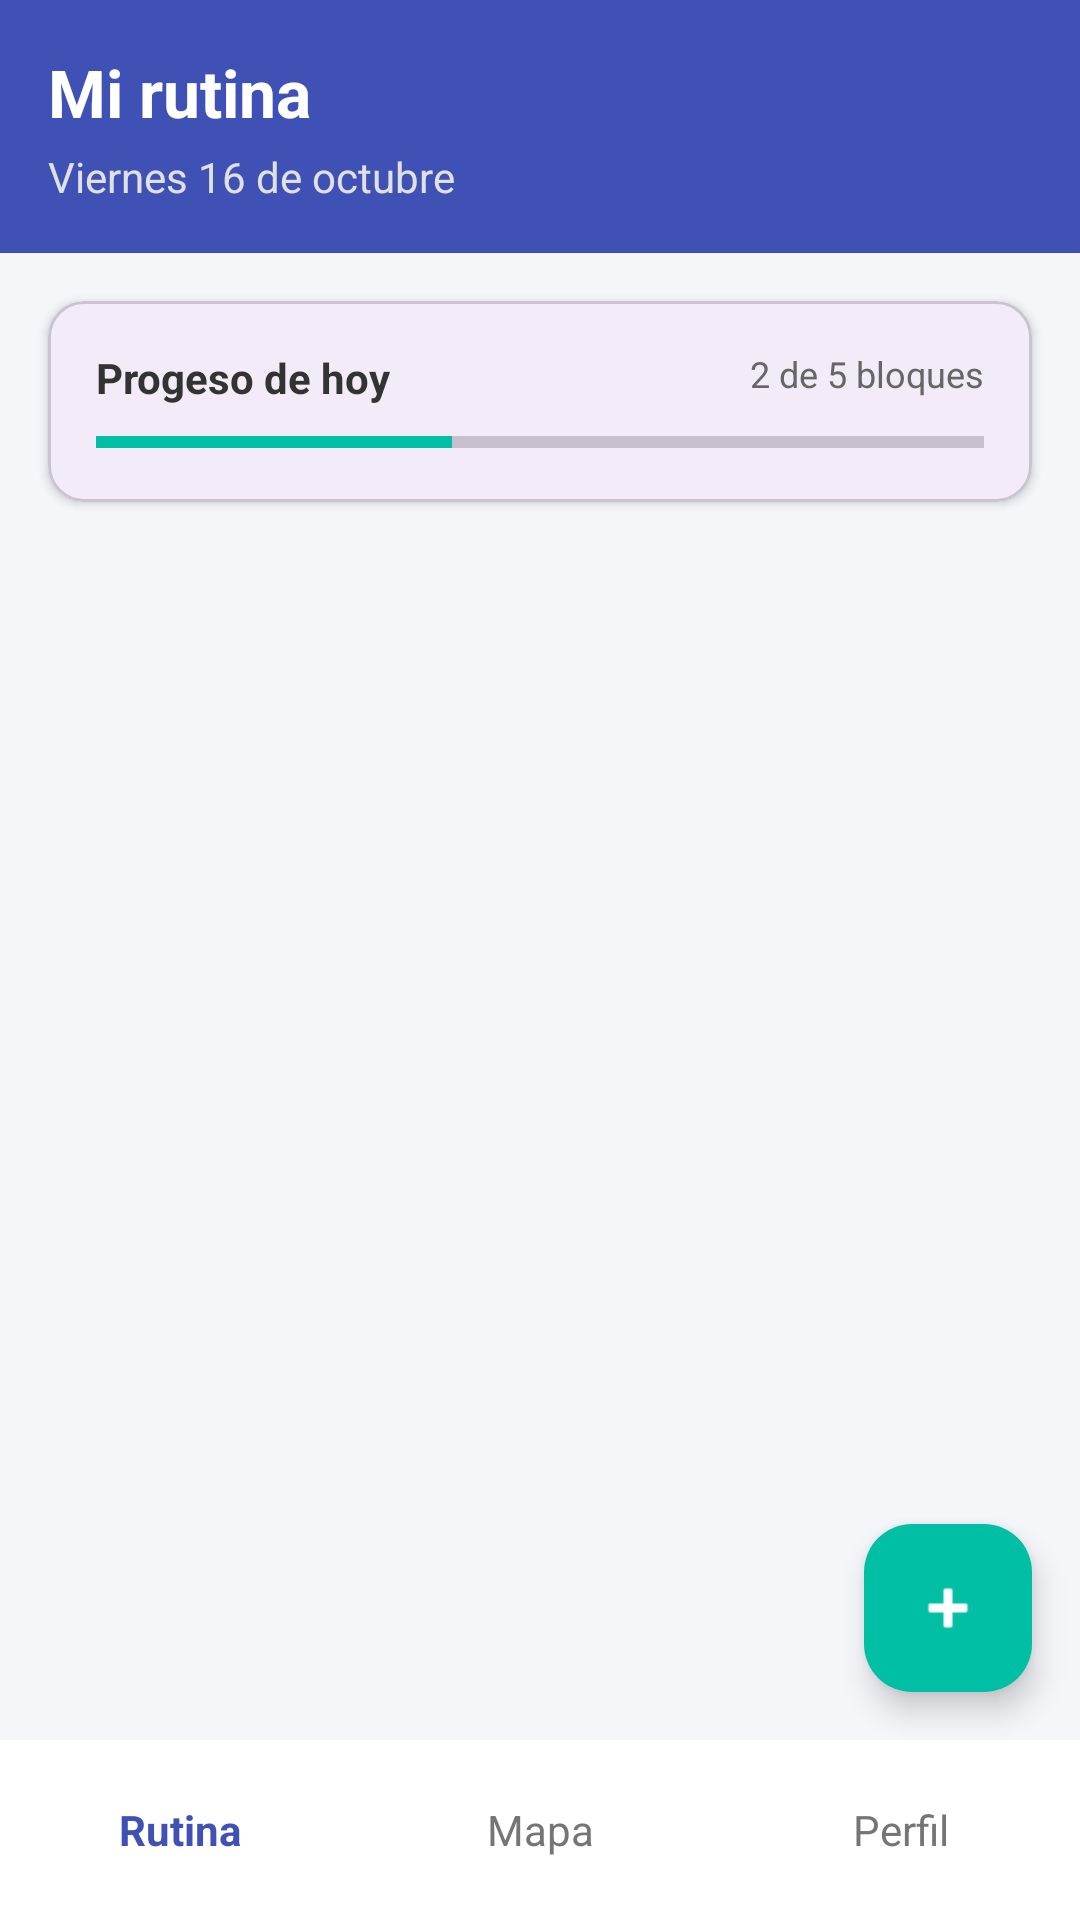

Write the Android layout XML for this screen, with the resource values it uses.
<!-- AndroidManifest.xml: application theme Theme.YozStudy -->
<!-- res/layout/activity_main.xml -->
<?xml version="1.0" encoding="utf-8"?>
<androidx.constraintlayout.widget.ConstraintLayout
    xmlns:android="http://schemas.android.com/apk/res/android"
    xmlns:app="http://schemas.android.com/apk/res-auto"
    xmlns:tools="http://schemas.android.com/tools"
    android:layout_width="match_parent"
    android:layout_height="match_parent"
    android:background="#F5F6FA"
    tools:context=".ui.MainActivity">

    
    <LinearLayout
        android:id="@+id/layoutHeader"
        android:layout_width="0dp"
        android:layout_height="wrap_content"
        android:background="#3F51B5"
        android:orientation="vertical"
        android:padding="16dp"
        app:layout_constraintTop_toTopOf="parent"
        app:layout_constraintStart_toStartOf="parent"
        app:layout_constraintEnd_toEndOf="parent">

        <TextView
            android:id="@+id/tvMainTitle"
            android:layout_width="wrap_content"
            android:layout_height="wrap_content"
            android:text="@string/my_routine"
            android:textColor="@android:color/white"
            android:textSize="22sp"
            android:textStyle="bold" />

        <TextView
            android:id="@+id/tvDateSubtitle"
            android:layout_width="wrap_content"
            android:layout_height="wrap_content"
            android:layout_marginTop="4dp"
            android:text="Viernes 16 de octubre"
            android:textColor="#E0E0E0"
            android:textSize="14sp" />
    </LinearLayout>

    
    <com.google.android.material.card.MaterialCardView
        android:id="@+id/cardProgress"
        android:layout_width="0dp"
        android:layout_height="wrap_content"
        android:layout_margin="16dp"
        app:cardCornerRadius="12dp"
        app:cardElevation="2dp"
        app:layout_constraintTop_toBottomOf="@id/layoutHeader"
        app:layout_constraintStart_toStartOf="parent"
        app:layout_constraintEnd_toEndOf="parent">

        <LinearLayout
            android:layout_width="match_parent"
            android:layout_height="wrap_content"
            android:orientation="vertical"
            android:padding="16dp">

            <RelativeLayout
                android:layout_width="match_parent"
                android:layout_height="wrap_content">

                <TextView
                    android:layout_width="wrap_content"
                    android:layout_height="wrap_content"
                    android:text="@string/today_progress"
                    android:textStyle="bold"
                    android:textColor="#333333" />

                <TextView
                    android:id="@+id/tvProgressCount"
                    android:layout_width="wrap_content"
                    android:layout_height="wrap_content"
                    android:layout_alignParentEnd="true"
                    android:text="2 de 5 bloques"
                    android:textColor="#666666"
                    android:textSize="12sp" />
            </RelativeLayout>

            <ProgressBar
                android:id="@+id/pbDailyProgress"
                style="?android:attr/progressBarStyleHorizontal"
                android:layout_width="match_parent"
                android:layout_height="8dp"
                android:layout_marginTop="8dp"
                android:max="5"
                android:progress="2"
                android:progressTint="#00BFA5" />
        </LinearLayout>
    </com.google.android.material.card.MaterialCardView>

    
    <androidx.recyclerview.widget.RecyclerView
        android:id="@+id/rvStudyBlocks"
        android:layout_width="0dp"
        android:layout_height="0dp"
        android:layout_marginHorizontal="16dp"
        android:layout_marginTop="8dp"
        android:layout_marginBottom="8dp"
        app:layout_constraintTop_toBottomOf="@id/cardProgress"
        app:layout_constraintBottom_toTopOf="@id/bottomNavigation"
        app:layout_constraintStart_toStartOf="parent"
        app:layout_constraintEnd_toEndOf="parent"
        tools:listitem="@layout/item_study_block" />

    
    <com.google.android.material.floatingactionbutton.FloatingActionButton
        android:id="@+id/btnOpenForm"
        android:layout_width="wrap_content"
        android:layout_height="wrap_content"
        android:layout_margin="16dp"
        android:layout_marginEnd="320dp"
        android:layout_marginBottom="32dp"
        android:contentDescription="@string/cd_add_block"
        app:backgroundTint="#00BFA5"
        app:layout_constraintBottom_toTopOf="@id/bottomNavigation"
        app:layout_constraintEnd_toEndOf="parent"
        app:srcCompat="@android:drawable/ic_input_add"
        app:tint="@android:color/white" />

    
    <LinearLayout
        android:id="@+id/bottomNavigation"
        android:layout_width="0dp"
        android:layout_height="60dp"
        android:background="@android:color/white"
        android:orientation="horizontal"
        android:gravity="center"
        app:layout_constraintBottom_toBottomOf="parent"
        app:layout_constraintStart_toStartOf="parent"
        app:layout_constraintEnd_toEndOf="parent">

        <TextView
            android:id="@+id/rvRoutine"
            android:layout_width="0dp"
            android:layout_height="wrap_content"
            android:layout_weight="1"
            android:gravity="center"
            android:text="@string/nav_routine"
            android:textColor="#3F51B5"
            android:textStyle="bold" />

        <TextView
            android:id="@+id/btnOpenPlaces"
            android:layout_width="0dp"
            android:layout_height="wrap_content"
            android:layout_weight="1"
            android:gravity="center"
            android:text="@string/nav_mapa"
            android:textColor="#757575" />

        <TextView
            android:layout_width="0dp"
            android:layout_height="wrap_content"
            android:layout_weight="1"
            android:gravity="center"
            android:text="@string/nav_profile"
            android:textColor="#757575" />
    </LinearLayout>

</androidx.constraintlayout.widget.ConstraintLayout>
<!-- res/layout/item_study_block.xml (included above) -->
<?xml version="1.0" encoding="utf-8"?>
<androidx.constraintlayout.widget.ConstraintLayout xmlns:android="http://schemas.android.com/apk/res/android"
    xmlns:app="http://schemas.android.com/apk/res-auto"
    xmlns:tools="http://schemas.android.com/tools"
    android:layout_width="match_parent"
    android:layout_height="wrap_content"
    android:layout_margin="8dp">

    <LinearLayout
        android:layout_width="match_parent"
        android:layout_height="wrap_content"
        android:layout_margin="8dp"
        android:background="#8EAF9E"
        android:orientation="horizontal"
        android:padding="8dp"
        app:layout_constraintBottom_toBottomOf="parent"
        app:layout_constraintEnd_toEndOf="parent"
        app:layout_constraintStart_toStartOf="parent"
        app:layout_constraintTop_toTopOf="parent">

        <LinearLayout
            android:layout_width="0dp"
            android:layout_height="match_parent"
            android:layout_weight="1"
            android:gravity="center"
            android:orientation="vertical">

            <ImageView
                android:id="@+id/imgPicture_Item"
                android:layout_width="match_parent"
                android:layout_height="wrap_content"
                android:contentDescription="@string/cd_add_block"
                tools:srcCompat="@tools:sample/avatars" />
        </LinearLayout>

        <LinearLayout
            android:layout_width="0dp"
            android:layout_height="match_parent"
            android:layout_weight="3"
            android:orientation="vertical"
            android:paddingStart="8dp"
            android:paddingEnd="8dp">


            <TextView
                android:id="@+id/tvItemTitle"
                android:layout_width="match_parent"
                android:layout_height="wrap_content"
                android:textStyle="bold"
                tools:text="Nombre del bloque" />

            <TextView
                android:id="@+id/tvItemSubject"
                android:layout_width="match_parent"
                android:layout_height="wrap_content"
                android:layout_marginTop="4dp"
                tools:text="Materia" />

            <TextView
                android:id="@+id/tvItemTopic"
                android:layout_width="match_parent"
                android:layout_height="wrap_content"
                android:layout_marginTop="4dp"
                tools:text="Tema" />

            <TextView
                android:id="@+id/tvItemDateTime"
                android:layout_width="match_parent"
                android:layout_height="wrap_content"
                android:layout_marginTop="4dp"
                tools:text="Fecha y hora" />

            <TextView
                android:id="@+id/tvItemDuration"
                android:layout_width="match_parent"
                android:layout_height="wrap_content"
                android:layout_marginTop="4dp"
                tools:text="Duración" />

            <TextView
                android:id="@+id/tvItemPlace"
                android:layout_width="match_parent"
                android:layout_height="wrap_content"
                android:layout_marginTop="4dp"
                tools:text="Lugar" />

            <TextView
                android:id="@+id/tvItemStatus"
                android:layout_width="match_parent"
                android:layout_height="wrap_content"
                android:layout_marginTop="4dp"
                tools:text="Estado" />
        </LinearLayout>

    </LinearLayout>
</androidx.constraintlayout.widget.ConstraintLayout>
<!-- resources referenced by this layout -->
<resources>
  <string name="cd_add_block">Agregar bloque de estudio</string>
  <string name="my_routine">Mi rutina</string>
  <string name="nav_mapa">Mapa</string>
  <string name="nav_profile">Perfil</string>
  <string name="nav_routine">Rutina</string>
  <string name="today_progress">Progeso de hoy</string>
  <style name="Theme.YozStudy" parent="Base.Theme.YozStudy" />
  <style name="Base.Theme.YozStudy" parent="Theme.Material3.DayNight.NoActionBar">
          
          
      </style>
</resources>
